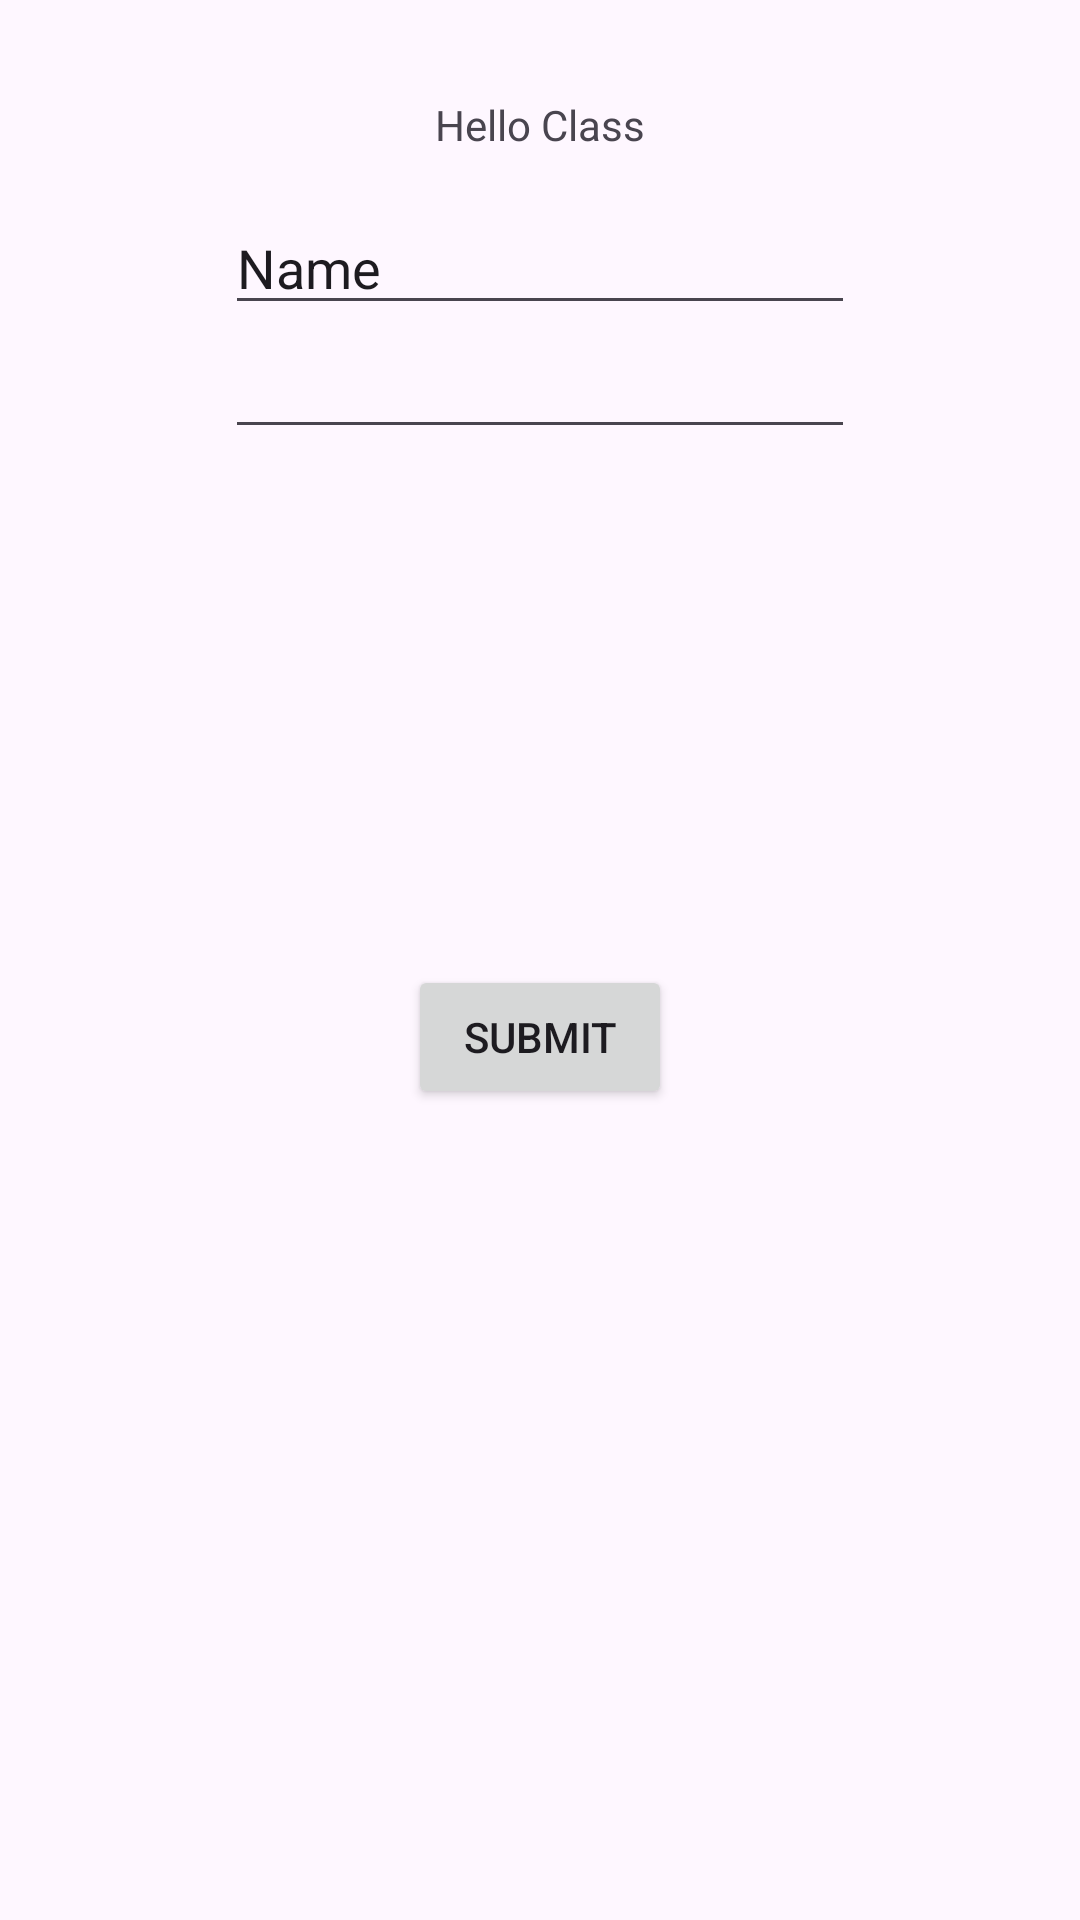

Reconstruct the res/layout file that produces this screen, plus the resources it refers to.
<!-- AndroidManifest.xml: application theme Theme.HealthAlert2 -->
<!-- res/layout/profile.xml -->
<?xml version="1.0" encoding="utf-8"?>
<androidx.constraintlayout.widget.ConstraintLayout xmlns:android="http://schemas.android.com/apk/res/android"
    xmlns:app="http://schemas.android.com/apk/res-auto"
    xmlns:tools="http://schemas.android.com/tools"
    android:layout_width="match_parent"
    android:layout_height="match_parent"
    android:fitsSystemWindows="true"
    tools:context=".MainActivity">


    <TextView
        android:id="@+id/textView"
        android:layout_width="wrap_content"
        android:layout_height="wrap_content"
        android:layout_marginTop="32dp"
        android:text="Hello Class"
        app:layout_constraintEnd_toEndOf="parent"
        app:layout_constraintStart_toStartOf="parent"
        app:layout_constraintTop_toTopOf="parent" />

    <Button
        android:id="@+id/button"
        android:layout_width="wrap_content"
        android:layout_height="wrap_content"
        android:text="Submit"
        app:layout_constraintBottom_toBottomOf="parent"
        app:layout_constraintEnd_toEndOf="parent"
        app:layout_constraintStart_toStartOf="parent"
        app:layout_constraintTop_toBottomOf="@+id/textView" />

    <EditText
        android:id="@+id/editTextText"
        android:layout_width="wrap_content"
        android:layout_height="wrap_content"
        android:layout_marginTop="16dp"
        android:ems="10"
        android:inputType="text"
        android:text="Name"
        app:layout_constraintEnd_toEndOf="parent"
        app:layout_constraintStart_toStartOf="parent"
        app:layout_constraintTop_toBottomOf="@+id/textView" />

    <EditText
        android:id="@+id/editTextTextPassword"
        android:layout_width="wrap_content"
        android:layout_height="wrap_content"
        android:ems="10"
        android:inputType="textPassword"
        app:layout_constraintEnd_toEndOf="parent"
        app:layout_constraintStart_toStartOf="parent"
        app:layout_constraintTop_toBottomOf="@+id/editTextText" />
</androidx.constraintlayout.widget.ConstraintLayout>
<!-- resources referenced by this layout -->
<resources>
  <style name="Theme.HealthAlert2" parent="Base.Theme.HealthAlert2" />
  <style name="Base.Theme.HealthAlert2" parent="Theme.Material3.DayNight.NoActionBar">
          
          
      </style>
</resources>
